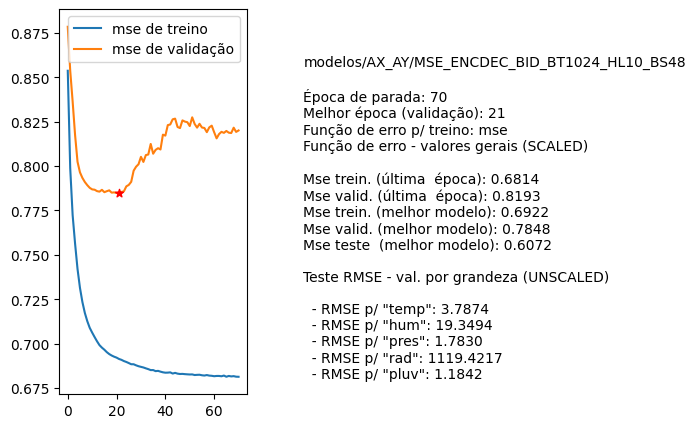

The file beside this chart, header and first rows:
nome, parada, melhorEpoch, erro_treino_parada, erro_valid_parada, erro_treino_melhor, erro_valid_melhor, erro_teste_melhor, rmse_unscaled_por_grandeza
modelos/AX_AY/MSE_ENCDEC_BID_BT1024_HL10…, 70, 21, 0.6814, 0.8193, 0.6922, 0.7848, 0.6072, ['3.7874', '19.3494', '1.7830', '1119.42…
